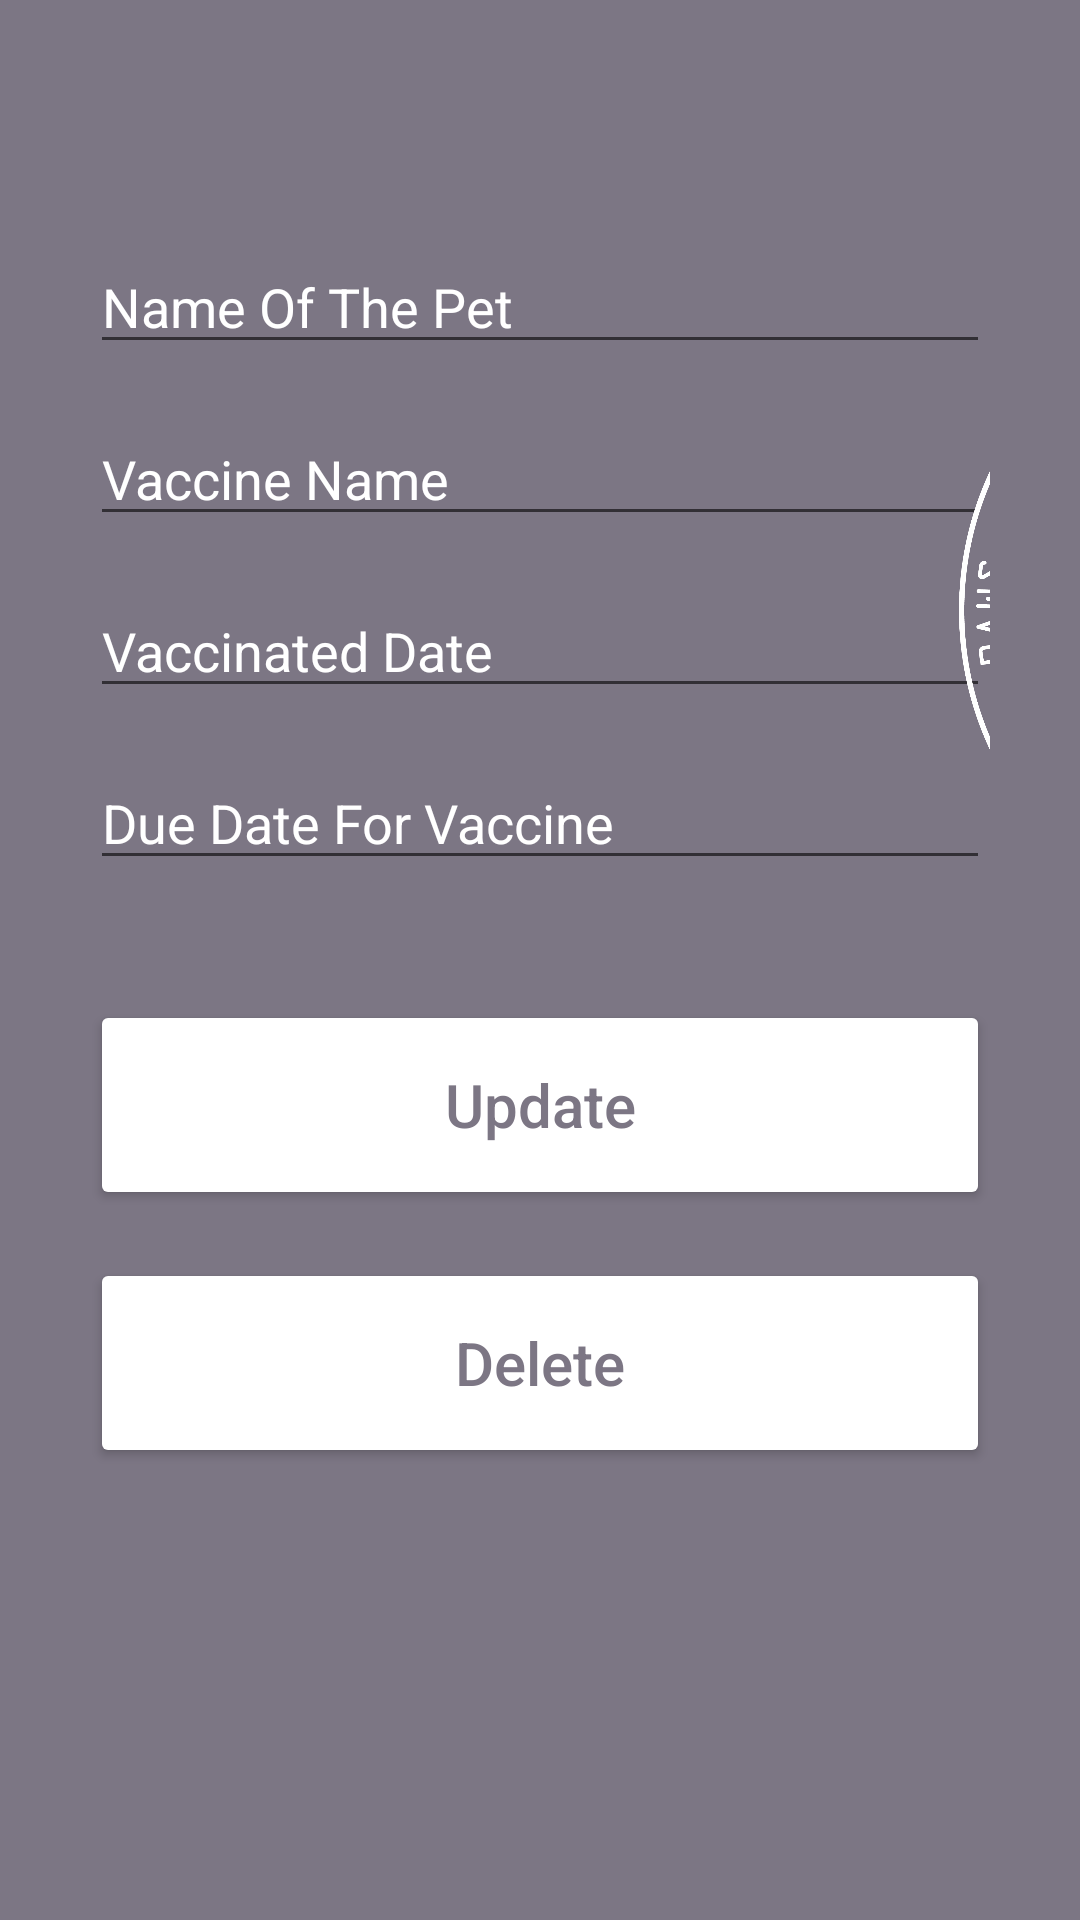

Here is an Android app screen rendered from its layout file. Give the layout XML and the strings, colors and styles it references.
<!-- AndroidManifest.xml: application theme Theme.Scorpions_15Curtin -->
<!-- res/layout/activity_update_care.xml -->
<?xml version="1.0" encoding="utf-8"?>
<androidx.constraintlayout.widget.ConstraintLayout xmlns:android="http://schemas.android.com/apk/res/android"
    xmlns:app="http://schemas.android.com/apk/res-auto"
    xmlns:tools="http://schemas.android.com/tools"
    android:layout_width="match_parent"
    android:layout_height="match_parent"
    android:backgroundTint="@color/theme"
    android:padding="30dp"
    tools:context=".AddCareActivity"
    android:background="@color/theme">

    <EditText
        android:id="@+id/name_input2"
        android:layout_width="match_parent"
        android:layout_height="wrap_content"
        android:layout_marginTop="50dp"
        android:ems="10"
        android:hint="Name Of The Pet"
        android:inputType="textPersonName"
        android:textColor="@color/white"
        android:textColorHint="@color/white"
        android:textColorLink="@color/teal_700"
        app:layout_constraintEnd_toEndOf="parent"
        app:layout_constraintStart_toStartOf="parent"
        app:layout_constraintTop_toTopOf="parent" />

    <EditText
        android:id="@+id/vaccine_input2"
        android:layout_width="match_parent"
        android:layout_height="wrap_content"
        android:layout_marginTop="16dp"
        android:ems="10"
        android:hint="Vaccine Name"
        android:inputType="textPersonName"
        android:textColor="@color/white"
        android:textColorHint="@color/white"
        app:layout_constraintEnd_toEndOf="parent"
        app:layout_constraintStart_toStartOf="parent"
        app:layout_constraintTop_toBottomOf="@+id/name_input2" />

    <EditText
        android:id="@+id/date_input2"
        android:layout_width="match_parent"
        android:layout_height="wrap_content"
        android:layout_marginTop="16dp"
        android:ems="10"
        android:hint="Vaccinated Date"
        android:inputType="textPersonName"
        android:textColor="@color/white"
        android:textColorHint="@color/white"
        app:layout_constraintEnd_toEndOf="parent"
        app:layout_constraintHorizontal_bias="0.666"
        app:layout_constraintStart_toStartOf="parent"
        app:layout_constraintTop_toBottomOf="@+id/vaccine_input2" />

    <EditText
        android:id="@+id/due_input2"
        android:layout_width="match_parent"
        android:layout_height="wrap_content"
        android:layout_marginTop="16dp"
        android:ems="10"
        android:hint="Due Date For Vaccine"
        android:inputType="textPersonName"
        android:textColor="@color/white"
        android:textColorHint="@color/white"
        app:layout_constraintEnd_toEndOf="parent"
        app:layout_constraintHorizontal_bias="0.383"
        app:layout_constraintStart_toStartOf="parent"
        app:layout_constraintTop_toBottomOf="@+id/date_input2" />

    <Button
        android:id="@+id/updatecare_button"
        android:layout_width="match_parent"
        android:layout_height="70dp"
        android:layout_marginTop="40dp"
        android:backgroundTint="@color/white"
        android:text="Update"

        android:textAllCaps="false"
        android:textColor="@color/theme"
        android:textSize="20sp"
        app:layout_constraintEnd_toEndOf="parent"
        app:layout_constraintStart_toStartOf="parent"
        app:layout_constraintTop_toBottomOf="@+id/due_input2" />

    <Button
        android:id="@+id/deletecare_button"
        android:layout_width="match_parent"
        android:layout_height="70dp"
        android:layout_marginTop="16dp"
        android:backgroundTint="@color/white"
        android:text="Delete"
        android:textAllCaps="false"
        android:textColor="@color/theme"
        android:textColorHint="@color/theme"
        android:textSize="20sp"
        app:layout_constraintEnd_toEndOf="parent"
        app:layout_constraintStart_toStartOf="parent"
        app:layout_constraintTop_toBottomOf="@+id/updatecare_button" />

    <ImageView
        android:id="@+id/imageView4"
        android:layout_width="133dp"
        android:layout_height="284dp"
        android:layout_marginStart="260dp"
        android:layout_marginTop="32dp"
        app:layout_constraintStart_toStartOf="parent"
        app:layout_constraintTop_toTopOf="parent"
        app:srcCompat="@drawable/lg" />
</androidx.constraintlayout.widget.ConstraintLayout>
<!-- resources referenced by this layout -->
<resources>
  <color name="teal_700">#FF018786</color>
  <color name="theme">#7C7684</color>
  <color name="white">#FFFFFFFF</color>
  <!-- drawable lg: png bitmap (drawable, 116467 bytes) -->
  <style name="Theme.Scorpions_15Curtin" parent="Theme.MaterialComponents.DayNight.DarkActionBar">
          
          <item name="colorPrimary">@color/purple_500</item>
          <item name="colorPrimaryVariant">@color/purple_700</item>
          <item name="colorOnPrimary">@color/white</item>
          
          <item name="colorSecondary">@color/teal_200</item>
          <item name="colorSecondaryVariant">@color/teal_700</item>
          <item name="colorOnSecondary">@color/black</item>
          
          <item name="android:statusBarColor" tools:targetApi="l">?attr/colorPrimaryVariant</item>
          
      </style>
  <color name="purple_500">#FF6200EE</color>
  <color name="purple_700">#FF3700B3</color>
  <color name="teal_200">#FF03DAC5</color>
  <color name="black">#FF000000</color>
</resources>
